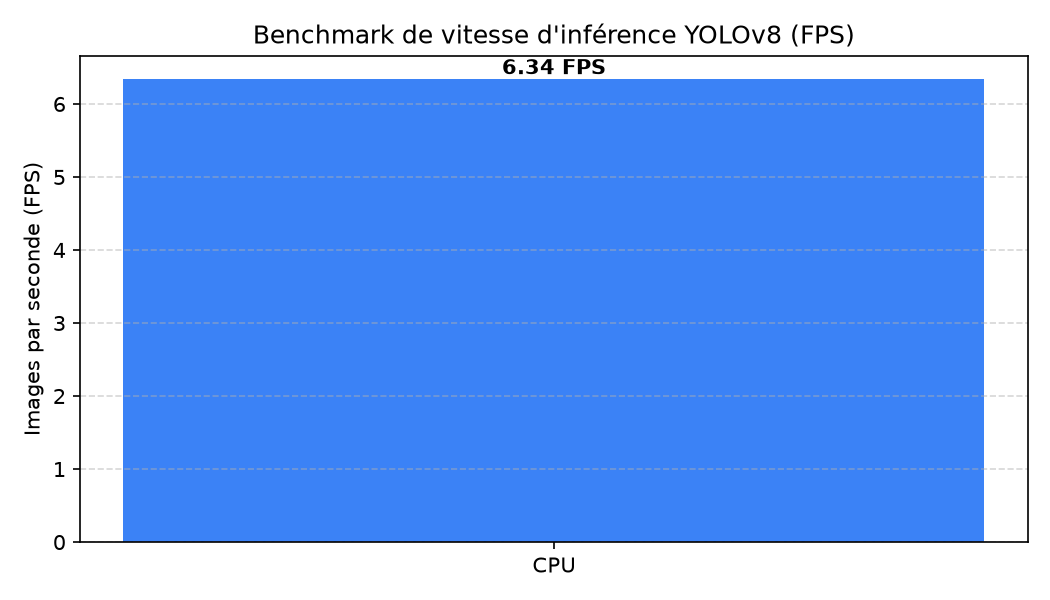

Data behind this chart, as committed beside it:
device, imgsz, runs, avg_latency_ms, std_latency_ms, fps
CPU, 640, 20, 157.7, 11.64, 6.34
